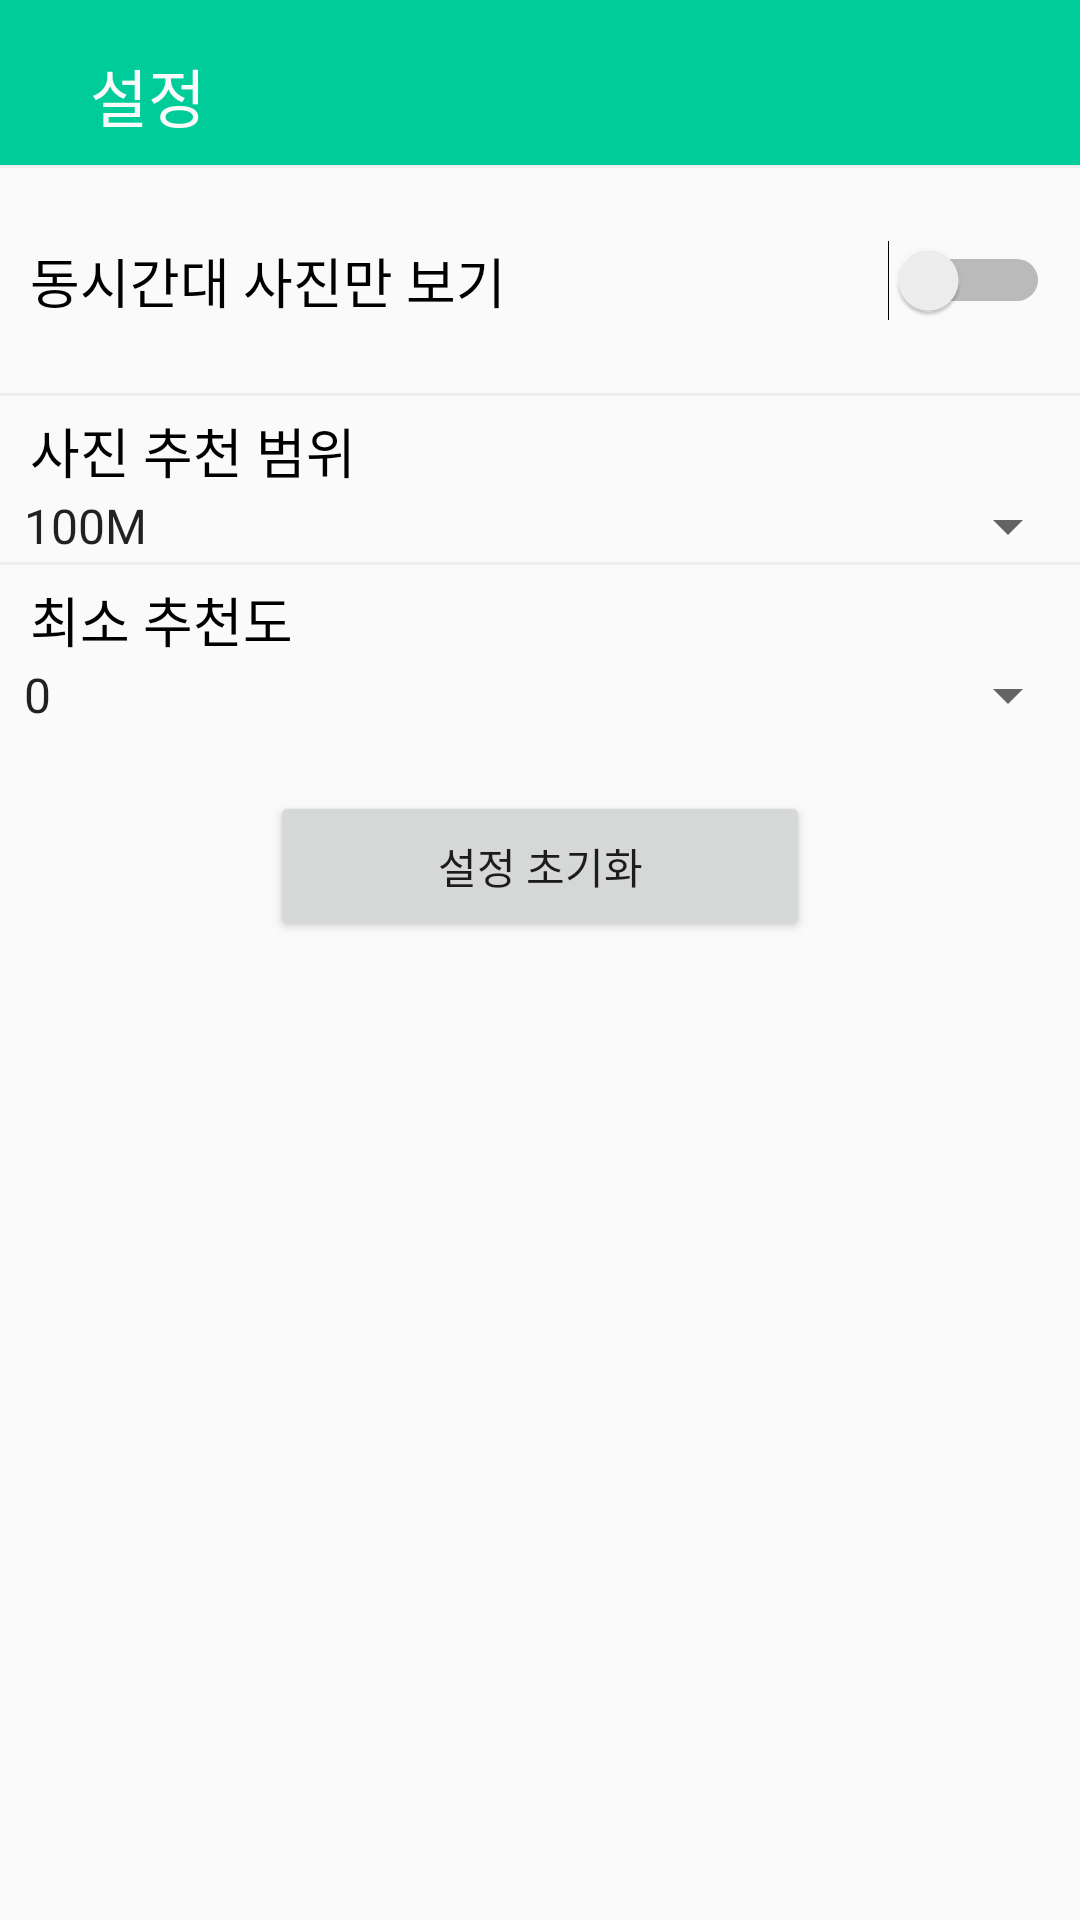

Write the Android layout XML for this screen, with the resource values it uses.
<!-- AndroidManifest.xml: application theme AppTheme -->
<!-- res/layout/setting_page.xml -->
<?xml version="1.0" encoding="utf-8"?>
<LinearLayout xmlns:android="http://schemas.android.com/apk/res/android"
    android:layout_width="match_parent"
    android:layout_height="match_parent"
    android:background="@color/white"
    android:orientation="vertical">

    <TextView
        android:layout_width="match_parent"
        android:layout_height="55dp"
        android:paddingTop="@dimen/nav_header_vertical_spacing"
        android:paddingLeft="30dp"
        android:text="설정"
        android:textColor="@color/white"
        android:textSize="21dp"
        android:background="#00cc99"/>
    <View
        android:layout_width="match_parent"
        android:layout_height="1dp"
        android:background="#EEEEEE"/>
    <Switch
        android:layout_width="match_parent"
        android:layout_height="75dp"
        android:text="동시간대 사진만 보기"
        android:id="@+id/timeSwitch"
        android:padding="10dp"
        android:textSize="18dp"/>
    <View
        android:layout_width="match_parent"
        android:layout_height="1dp"
        android:background="#EEEEEE"/>
    <TextView
        android:layout_width="match_parent"
        android:layout_height="wrap_content"
        android:paddingLeft="10dp"
        android:paddingTop="5dp"
        android:text="사진 추천 범위"
        android:textSize="18dp"
        android:textColor="#000000"/>
    <Spinner
        android:id="@+id/radianSpinner"
        android:layout_width="match_parent"
        android:layout_height="wrap_content"
        android:entries="@array/radian"/>
    <View
        android:layout_width="match_parent"
        android:layout_height="1dp"
        android:background="#EEEEEE"/>
    <TextView
        android:layout_width="match_parent"
        android:layout_height="wrap_content"
        android:paddingLeft="10dp"
        android:paddingTop="5dp"
        android:text="최소 추천도"
        android:textSize="18dp"
        android:textColor="#000000"/>
    <Spinner
        android:id="@+id/recommendSpinner"
        android:layout_width="match_parent"
        android:layout_height="wrap_content"
        android:entries="@array/recommend"/>

    <View
        android:layout_width="match_parent"
        android:layout_height="20dp"/>

    <Button
        android:id="@+id/optionReset"
        android:layout_width="180dp"
        android:layout_height="50dp"
        android:layout_gravity="center_vertical|center_horizontal"
        android:text="설정 초기화" />


</LinearLayout>
<!-- resources referenced by this layout -->
<resources>
  <string-array name="radian">
          <item>100M</item>
          <item>500M</item>
          <item>1KM</item>
          <item>3KM</item>
          <item>5KM</item>
      </string-array>
  <string-array name="recommend">
          <item>0</item>
          <item>10</item>
          <item>20</item>
          <item>30</item>
          <item>40</item>
      </string-array>
  <color name="white">#fafafa</color>
  <dimen name="nav_header_vertical_spacing">16dp</dimen>
  <style name="AppTheme" parent="Theme.AppCompat.Light.DarkActionBar">
          
          <item name="colorPrimary">@color/colorPrimary</item>
          <item name="colorPrimaryDark">@color/colorPrimaryDark</item>
          <item name="colorAccent">@color/colorAccent</item>
      </style>
  <color name="colorPrimary">#00cc99</color>
  <color name="colorPrimaryDark">#000000</color>
  <color name="colorAccent">#00cc99</color>
</resources>
